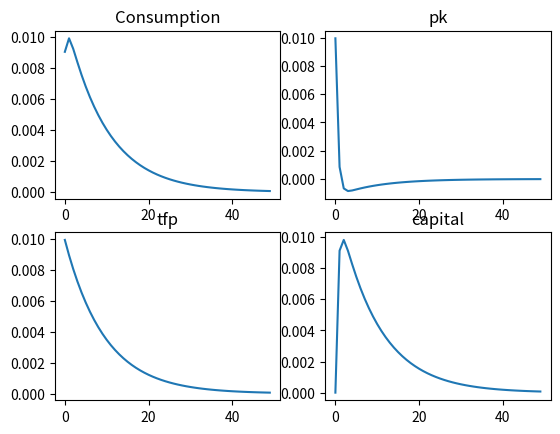
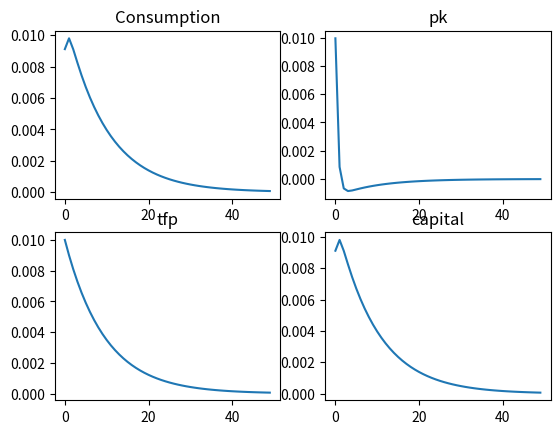

Write the Python code that produced these figures, in order.


import numpy as np

from scipy import linalg

import matplotlib.pyplot as plt

import copy

####################################################################################
# Parameters
####################################################################################

delta=0.025
alpha=0.11
beta=0.981
rhoa=0.90
sigma=1


h=0.0001


####################################################################################
# steady state
####################################################################################

# x=[k,a]
# y=[c,pk]

yss=np.array([0, 0],dtype='float')
xss=np.array([0 ,0],dtype='float')

yss[1]=1/beta+delta

xss[1]=1
xss[0]=(yss[1]/alpha)**(1/(alpha-1))

yss[0]=(xss[0]**alpha)-xss[0]*delta;

xss=xss[:,None]
yss=yss[:,None]

def Fsys(ydash,y,xdash,x):

    F=np.ndarray(shape=(4,1),dtype='float')

    F[0]=y[0]**(-sigma)-beta*(ydash[1]-delta)*ydash[0]**(-sigma)
    F[1]=y[1]-x[1]*alpha*x[0]**(alpha-1)
    F[2]=xdash[0]-x[0]*(1-delta)-(x[1]*x[0]**alpha-y[0])
    F[3]=np.log(xdash[1])-np.log(x[1])*rhoa
    return(F)

Fss=Fsys(yss,yss,xss,xss)

if sum(Fss)>10**-4:
    print('Steady state not zero')


####################################################################################
# Solve dynamics with SGU (F(y',y,x',x,eps)=0)
####################################################################################


# derivatives of system
F1=np.ndarray(shape=(4,2),dtype='float') # dF/dx'
F2=np.ndarray(shape=(4,2),dtype='float') # dF/dy'
F3=np.ndarray(shape=(4,2),dtype='float') # dF/dx
F4=np.ndarray(shape=(4,2),dtype='float') # dF/dy

for i in range(0,2):
    hh=np.ndarray(shape=(2,1),dtype='float')
    hh[:]=0
    hh[i]=h
    F1[:,[i]]=((Fsys(yss,yss,xss+hh,xss)-Fsys(yss,yss,xss,xss)) /h)
    F3[:,[i]]=((Fsys(yss,yss,xss,xss+hh)-Fsys(yss,yss,xss,xss)) /h)


for i in range(0,2):
    hh=np.ndarray(shape=(2,1),dtype='float')
    hh[:]=0
    hh[i]=h
    F2[:,[i]]=((Fsys(yss+hh,yss,xss,xss)-Fsys(yss,yss,xss,xss)) /h)
    F4[:,[i]]=((Fsys(yss,yss+hh,xss,xss)-Fsys(yss,yss,xss,xss)) /h)


# QZ decomposition to solve model
s, t, alphaqz,betaqz, Q, Z = linalg.ordqz(np.concatenate([F1,F2],axis=1), -1*np.concatenate([F3,F4],axis=1),sort='ouc')

relev = abs(s.diagonal())/abs(t.diagonal())

slt   = (relev>=1)*1
nk    = sum(slt) # Number of state Variables based on Eigenvalues

z21=Z[nk:,:nk]
z11=Z[:nk,:nk]
s11=s[:nk,:nk]
t11=t[:nk,:nk]

z11i=linalg.solve(z11,np.eye(nk))

# solved model
# y=ybar+gx*(x-xbar)
# x'=xbar+hx(x-xbar)
gx=np.real(z21@z11i)
hx=np.real(z11 @ linalg.solve(s11,t11) @ z11i)


# TFP IRF from peturbation


T=50 # horizon

eps=np.array([0.0,0.01])
eps=eps[:,None]

yirf=np.ndarray(shape=(2,T),dtype='float')
xirf=np.ndarray(shape=(2,T),dtype='float')


xirf[:,0]=(xss+eps).flatten()

for tt in range(0,T):

    xt=xirf[:,tt][:,None]

    yt=yss + gx @ (xt-xss)

    yirf[:,[tt]]=yt
    
    if tt<=T-2:
        xtdash= xss + hx @ (xt-xss)
        xirf[:,[tt+1]]=xtdash


xirfhat=np.log(xirf/(xss*np.ones(xirf.shape)))

yirfhat=np.log(yirf/(yss*np.ones(yirf.shape)))

# plotted figure
print('(1) Normal peturbation solution')
fig,ax=plt.subplots(2,2)

ax[0,0].plot(range(0,T),yirfhat[0,:])
ax[0,0].set_title('Consumption')

ax[0,1].plot(range(0,T),yirfhat[1,:])
ax[0,1].set_title('pk')

ax[1,1].plot(range(0,T),xirfhat[0,:])
ax[1,1].set_title('capital')

ax[1,0].plot(range(0,T),xirfhat[1,:])
ax[1,0].set_title('tfp')



# truncated sequence space soln using jacobians

T=200

dz=np.power(rhoa*np.ones(T),range(0,T))*0.01
dz=dz[:,None]

Fk=np.ndarray(shape=(T*3,T*3),dtype='float')
Fk[:,:]=0


B=np.concatenate([F1[:,[0]],F4],axis=1)
B=B[0:3,:]

Bdash=np.concatenate([np.zeros([4,1]),F2],axis=1)
Bdash=Bdash[0:3,:]

Bdash2=np.concatenate([F3[:,[0]],np.zeros([4,2])],axis=1)
Bdash2=Bdash2[0:3,:]

for tt in range(0,T):

     Fk[tt*3+0:3*tt+3,tt*3+0:3*tt+3]=B

     if tt not in [0]:
        Fk[(tt-1)*3+0:3*(tt-1)+3,tt*3+0:3*tt+3]=Bdash

     if tt not in [T-1]:
        Fk[(tt+1)*3+0:3*(tt+1)+3,tt*3+0:3*tt+3]=Bdash2

Fz=np.ndarray(shape=(T*3,T),dtype='float')
Fz[:,:]=0

Bz=F3[0:3,[1]]
Bzdash=F1[0:3,[1]]

for tt in range(0,T):

     Fz[tt*3+0:3*tt+3,[tt]]=Bz

     if tt not in [0]:

        Fz[(tt-1)*3+0:3*(tt-1)+3,[tt]]=Bzdash


RFk=np.linalg.matrix_rank(Fk)

if RFk<T*3:
    print('Matrix not invetible, Rank='+str(RFk))
    
Fki=np.linalg.inv(Fk)

#Fki=np.linalg.solve(Fk,np.eye(T*3))

dk=-1*Fki @ Fz @ dz

dkr=dk.reshape(T,3)

ss=np.concatenate((xss[0,None],yss[0:2]))


dkrIRF=np.log((dkr+ss.transpose())/ss.transpose())

# plotted figure (sequence space IRF)
print('(2) Sequence space soln')

fig2,ax=plt.subplots(2,2)

ax[0,0].plot(range(0,50),dkrIRF[0:50,0])
ax[0,0].set_title('Consumption')

ax[0,1].plot(range(0,50),dkrIRF[0:50:,2])
ax[0,1].set_title('pk')

ax[1,0].plot(range(0,50),dz[0:50])
ax[1,0].set_title('tfp')

ax[1,1].plot(range(0,50),dkrIRF[0:50,0])
ax[1,1].set_title('capital')


# fake news algorithm approach

# pk is a X input
# K is Y output
# c is like v

# fake news

cfake=np.ndarray(shape=(T,1),dtype='float')
pkfake=np.ndarray(shape=(T,T),dtype='float')

pkfake=np.ones([T,1])*yss[1]
pkfake[T-1]=yss[1]+0.0001

# policy function reaction 

#for j in range(0,T-1):
#   jT=T-j-2
#   cfake[jT,s]=(beta*cfake[jT+1,s]**(-sigma)*(pkfake[jT+1,s]-delta))**(-1/(sigma))


